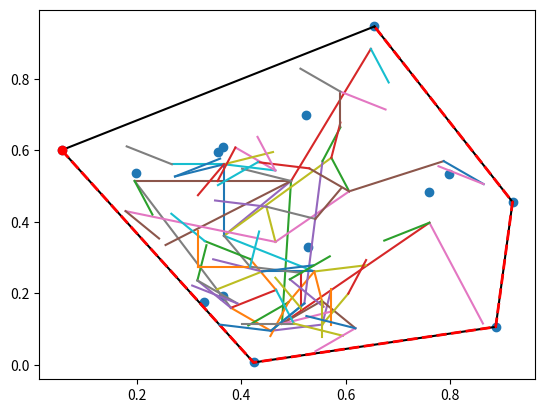

Python code for this plot:
#!/usr/bin/python
# -*- coding: utf-8 -*-
import sys
from scipy.spatial import ConvexHull
import numpy
import matplotlib.pyplot as plt
import math
import random
'''
Lista współrzędnych miast
'''
cities = []

'''
Lista punktów budujących autostradę
'''
highway = []

costHighway = 1.0
costTurnoffs = 1.0

class Point:
    def __init__(self, parent, coord):
        self.parent = parent
        self.coord = coord

    def getRandomPointFromCircle(self, R, resolution,  hull):
        result = []
        for i in reversed(range(1, (int)(36 * R/resolution))):
            theta = 2.0 * ((float)(i) / (int)(36 * R/resolution)) * numpy.pi
            x = R * numpy.cos(theta) + self.coord[0]
            y = R * numpy.sin(theta) + self.coord[1]
            if inHull([x,y], hull):
                result.append(Point(self, [x, y]))
        return result


    def getAllNeighbour(self, R, hull, resolution):
        neighbour = []
        for x in numpy.arange(resolution, R, resolution):
            neighbour.extend(self.getRandomPointFromCircle(x, resolution, hull))
        return neighbour

    def calcLength(self):
        if self.parent == None:
            return 0.0

        return math.hypot(self.coord[0] - self.parent.coord[0], self.coord[1] - self.parent.coord[1])


def getRandomPointFromHull(hull):
    while True:
        point = numpy.random.rand(1,2)
        if(inHull(point[0], hull)):
            return Point(None, point[0])

def inHull(p ,hull):
    from scipy.spatial import Delaunay
    if not isinstance(hull, Delaunay):
        hull = Delaunay(hull)

    return hull.find_simplex(p)>=0

'''
Funkcja szukająca optymalnego rozwiązania - symulowane wyżarzanie
'''
def simulatedAnnealing(R, resolution, temperature):
    global cities
    global highway
    global costHighway
    global costTurnoffs
    initPoint = getRandomPointFromHull(cities)
    highway.append(initPoint)
    neighbours = initPoint.getAllNeighbour(R, cities, resolution)
    workPoint = selectBest(neighbours, cities, highway, costHighway, costTurnoffs)
    k = 0
    while k < 600:
        newPoint = selectRandom(neighbours)
        fitnessWork = fitnessFunction(workPoint, cities, highway, costHighway, costTurnoffs)
        fitnessNew = fitnessFunction(newPoint, cities, highway, costHighway, costTurnoffs)
        if fitnessWork > fitnessNew:
            workPoint = newPoint
            neighbours.extend(workPoint.getAllNeighbour(R, cities, resolution))
            neighbours.remove(workPoint)
            highway.append(workPoint)
        elif numpy.random.uniform() < probability(fitnessWork, fitnessNew, temperature):
            workPoint = newPoint
            neighbours.extend(workPoint.getAllNeighbour(R, cities, resolution))
            neighbours.remove(workPoint)
            highway.append(workPoint)

        k += 1


def selectRandom(neighbours):
    return random.choice(neighbours)

def probability(fitnessWork, fitnessNew, temperature):
    return math.exp( - abs(fitnessWork - fitnessNew) / temperature)

'''
Funkcja celu:
F=c*S + z * Suma Li

costHighway - współczynnik wagi całkowitej długości autostrady
S - długość zbudowanej dotychczas autostrady
costTurnoffs - współczynnik wagi odległości zjazdu od miasta
Li - odległość i-tego miasta od najbliższego zjazdu
N - liczba miast
'''
def fitnessFunction(point, cities, highway, costHighway, costTurnoffs):
    tempHighway = list(highway)
    tempHighway.append(point)
    return costHighway * findHighwayLength(tempHighway) + costTurnoffs * findTurnoffs(cities, tempHighway)

def calcLengthBetweenTwoPoints(point1, point2):
    return math.hypot(point2[0]-point1[0], point2[1]-point1[1])

def findTurnoffs(cities, highway):
    length = 0.0
    for city in cities:
        length += findNearestTurnoffDistance(city, highway)

    return length

def findNearestTurnoffDistance(city, highway):
    minDistance = float("inf")
    for turnoff in highway:
        tempDist = calcLengthBetweenTwoPoints(city, turnoff.coord)
        if tempDist < minDistance:
            minDistance = tempDist

    return minDistance

def findHighwayLength(highway):
    length = 0.0
    for h in highway:
        length += h.calcLength()

    return length


def selectBest(points, cities, highway, costHighway, costTurnoffs):
    bestValue = float("inf")
    bestPoint = points[0]

    for p in points:
        fitness = fitnessFunction(p, cities, highway, costHighway, costTurnoffs)
        if fitness < bestValue:
            bestValue = fitness
            bestPoint = p

    return bestPoint



def main():
    # wyświetlanie otoczki wypukłej
    global cities
    cities = numpy.random.rand(14, 2)
    hull = ConvexHull(cities)
    plt.plot(cities[:,0], cities[:,1], 'o')

    for simplex in hull.simplices:
        plt.plot(cities[simplex, 0], cities[simplex,1], "k-")

    plt.plot(cities[hull.vertices, 0], cities[hull.vertices, 1], 'r--', lw=2)
    plt.plot(cities[hull.vertices[0], 0], cities[hull.vertices[0], 1], 'ro')
    # plt.show()


    #point = Point(None, numpy.random.rand(1, 2)[0])

    #print getRandomPointNeighbour(point[0], 0.1, cities)

    #neighbor = point.getAllNeighbour(0.05, cities, 0.01)

    simulatedAnnealing(0.5, 0.1, 0.001)
    # x_list = [x for  in neighbor ]
    # y_list = [y for [x, y] in neighbor]

    for n in highway:
        x_list = []
        y_list = []
        if n.parent != None:
            x_list.append(n.parent.coord[0])
            y_list.append(n.parent.coord[1])
        x_list.append(n.coord[0])
        y_list.append(n.coord[1])

        plt.plot(x_list, y_list)

    plt.show()



if __name__ == "__main__":
    main()

